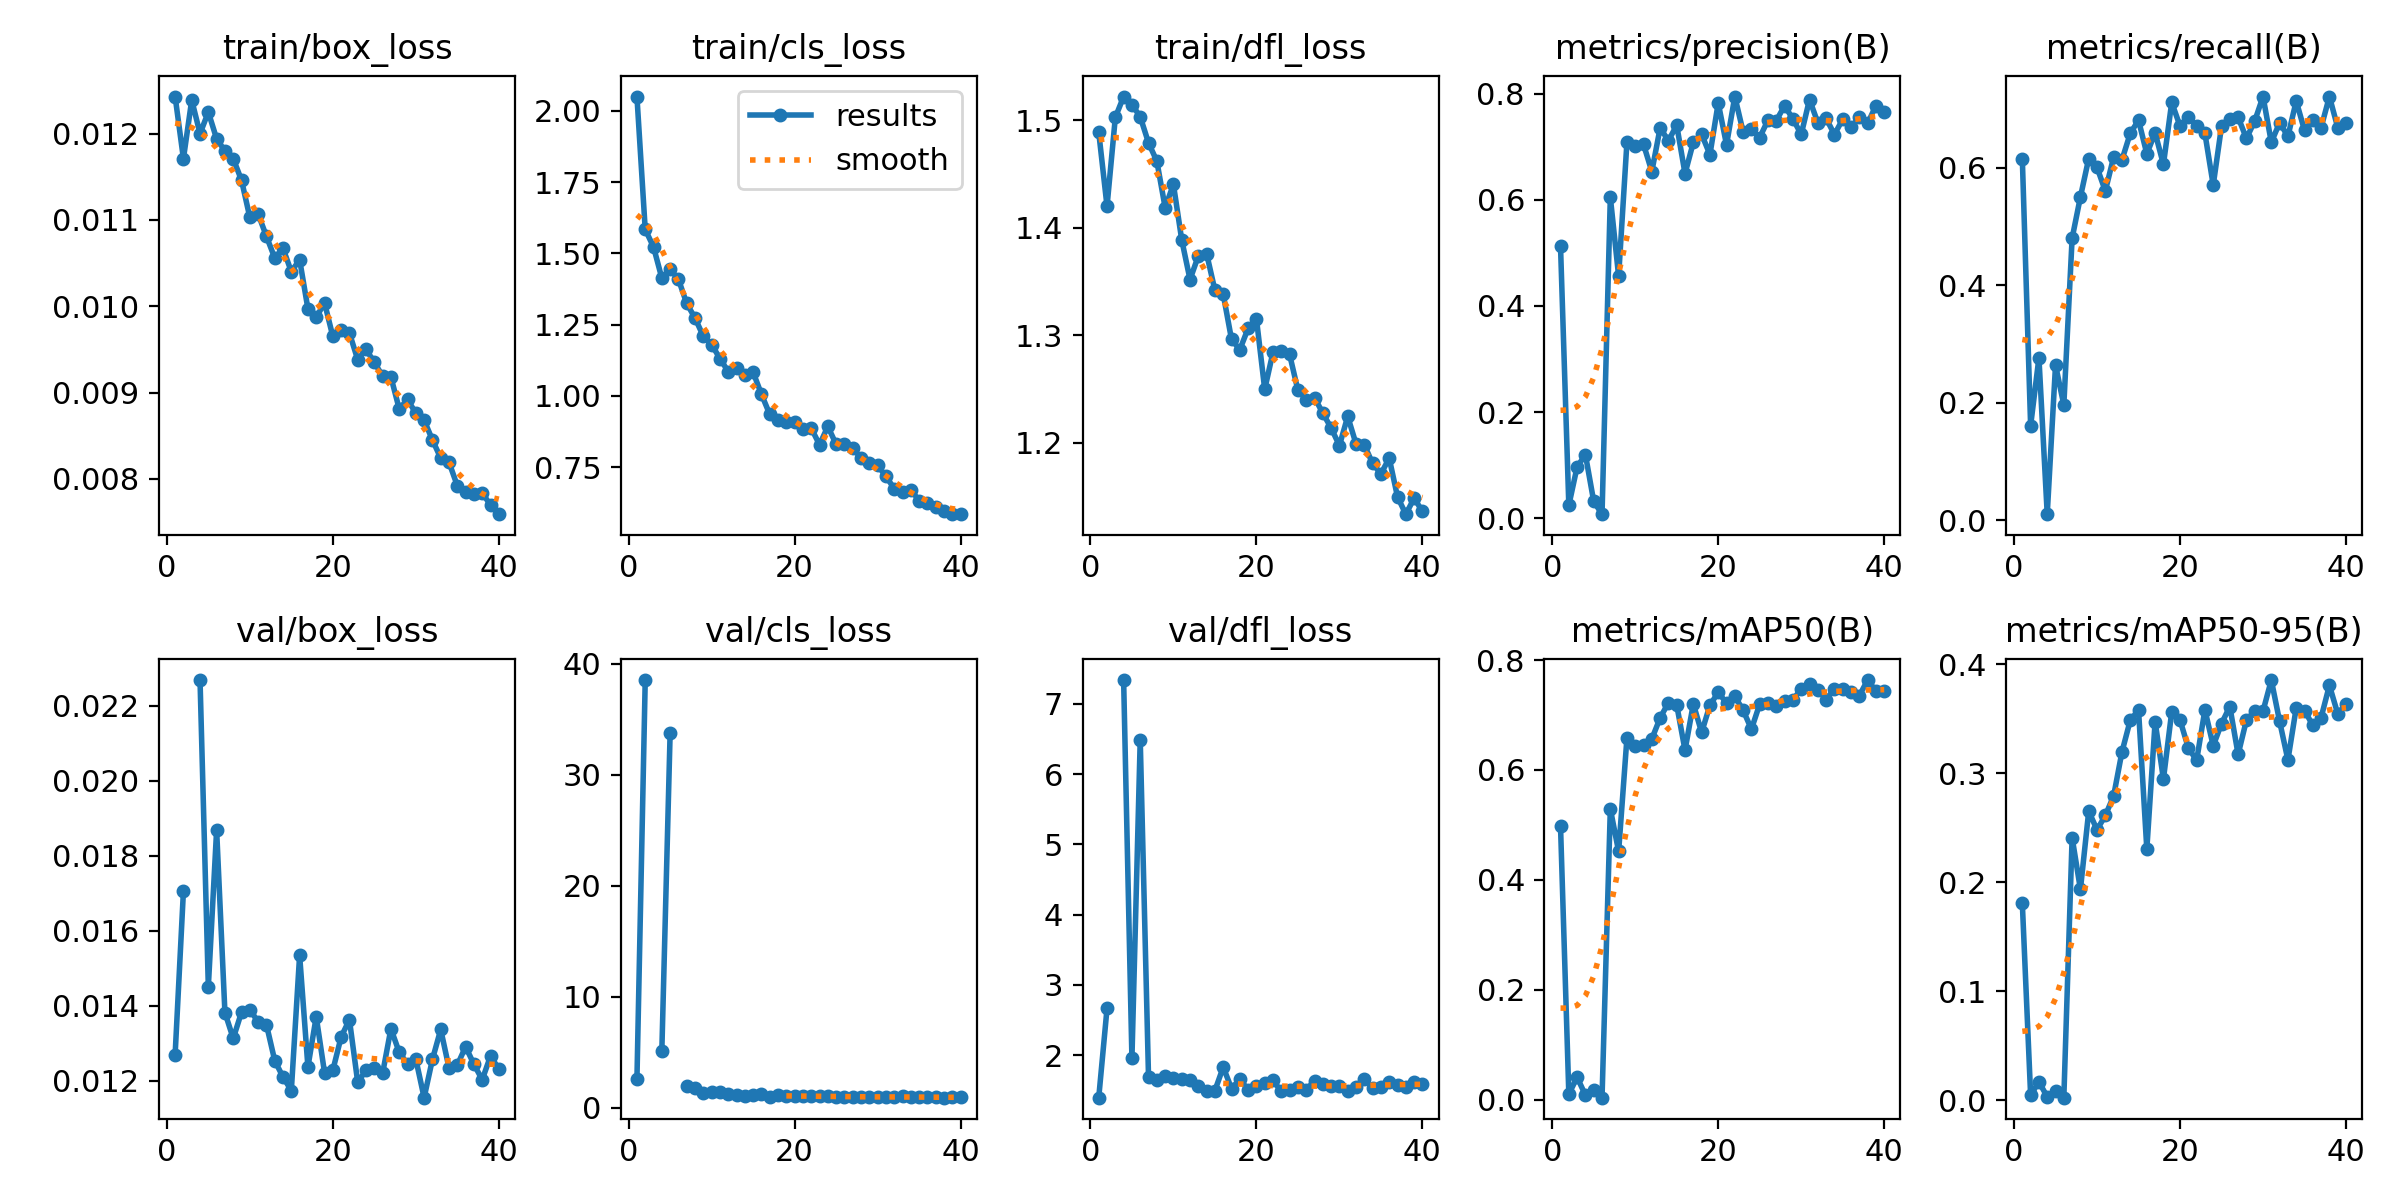

Data behind this chart, as committed beside it:
epoch, train/box_loss, train/cls_loss, train/dfl_loss, metrics/precision(B), metrics/recall(B), metrics/mAP50(B), metrics/mAP50-95(B), val/box_loss, val/cls_loss, val/dfl_loss, lr/pg0, lr/pg1, lr/pg2
1, 0.01243, 2.05, 1.489, 0.5123, 0.6149, 0.4975, 0.1806, 0.0127, 2.557, 1.393, 0.0005407, 0.0005407, 0.0005407
2, 0.01171, 1.584, 1.42, 0.02416, 0.1608, 0.01063, 0.00443, 0.01706, 38.51, 2.663, 0.001069, 0.001069, 0.001069
3, 0.01239, 1.522, 1.503, 0.09688, 0.2764, 0.04132, 0.01669, nan, nan, nan, 0.00157, 0.00157, 0.00157
4, 0.012, 1.413, 1.522, 0.1196, 0.01005, 0.00862, 0.00309, 0.02269, 5.113, 7.339, 0.001543, 0.001543, 0.001543
5, 0.01225, 1.445, 1.515, 0.03155, 0.2638, 0.01758, 0.00847, 0.01451, 33.74, 1.952, 0.001502, 0.001502, 0.001502
6, 0.01194, 1.409, 1.503, 0.00753, 0.196, 0.00415, 0.00224, 0.01869, inf, 6.487, 0.001461, 0.001461, 0.001461
7, 0.0118, 1.324, 1.479, 0.6051, 0.4799, 0.5293, 0.241, 0.01382, 1.986, 1.685, 0.001419, 0.001419, 0.001419
8, 0.01171, 1.273, 1.462, 0.4563, 0.5503, 0.4519, 0.1935, 0.01313, 1.797, 1.644, 0.001378, 0.001378, 0.001378
9, 0.01146, 1.21, 1.419, 0.7083, 0.6156, 0.6579, 0.2653, 0.01383, 1.373, 1.707, 0.001337, 0.001337, 0.001337
10, 0.01103, 1.18, 1.44, 0.7015, 0.6005, 0.6435, 0.2482, 0.0139, 1.417, 1.679, 0.001296, 0.001296, 0.001296
11, 0.01107, 1.131, 1.389, 0.7046, 0.5603, 0.6461, 0.2614, 0.01357, 1.385, 1.661, 0.001254, 0.001254, 0.001254
12, 0.01081, 1.085, 1.352, 0.6534, 0.6181, 0.6565, 0.2792, 0.0135, 1.203, 1.649, 0.001213, 0.001213, 0.001213
13, 0.01056, 1.098, 1.374, 0.7356, 0.6131, 0.6946, 0.3195, 0.01254, 1.159, 1.553, 0.001172, 0.001172, 0.001172
14, 0.01067, 1.075, 1.376, 0.7115, 0.6583, 0.7225, 0.3487, 0.0121, 1.053, 1.482, 0.001131, 0.001131, 0.001131
15, 0.0104, 1.083, 1.342, 0.7408, 0.6809, 0.7181, 0.3583, 0.01174, 1.146, 1.494, 0.001089, 0.001089, 0.001089
16, 0.01054, 1.006, 1.338, 0.6494, 0.6236, 0.636, 0.2305, 0.01535, 1.209, 1.828, 0.001048, 0.001048, 0.001048
17, 0.00997, 0.9359, 1.296, 0.7085, 0.6594, 0.7202, 0.3475, 0.01237, 1.013, 1.522, 0.001007, 0.001007, 0.001007
18, 0.00987, 0.9174, 1.287, 0.7237, 0.6055, 0.6683, 0.2947, 0.01371, 1.124, 1.656, 0.0009656, 0.0009656, 0.0009656
19, 0.01004, 0.9082, 1.307, 0.6853, 0.7112, 0.7177, 0.3565, 0.01222, 1.028, 1.505, 0.0009243, 0.0009243, 0.0009243
20, 0.00965, 0.9073, 1.316, 0.7827, 0.6708, 0.7413, 0.349, 0.01228, 1.079, 1.562, 0.0008831, 0.0008831, 0.0008831
21, 0.00972, 0.8853, 1.25, 0.7038, 0.6859, 0.7215, 0.3234, 0.01317, 1.042, 1.602, 0.0008418, 0.0008418, 0.0008418
22, 0.00969, 0.8871, 1.285, 0.7948, 0.6714, 0.7341, 0.3119, 0.01363, 1.042, 1.639, 0.0008006, 0.0008006, 0.0008006
23, 0.00938, 0.8291, 1.286, 0.7283, 0.6583, 0.7087, 0.3583, 0.01196, 1.035, 1.483, 0.0007593, 0.0007593, 0.0007593
24, 0.0095, 0.8933, 1.282, 0.7333, 0.5704, 0.6742, 0.3253, 0.01228, 1.092, 1.507, 0.0007181, 0.0007181, 0.0007181
25, 0.00935, 0.8306, 1.249, 0.7176, 0.6703, 0.72, 0.3457, 0.01235, 1.009, 1.551, 0.0006768, 0.0006768, 0.0006768
26, 0.00919, 0.8308, 1.24, 0.7505, 0.6834, 0.7211, 0.3614, 0.0122, 0.9829, 1.508, 0.0006355, 0.0006355, 0.0006355
27, 0.00918, 0.8164, 1.242, 0.7496, 0.6859, 0.7165, 0.3174, 0.01339, 1.006, 1.632, 0.0005943, 0.0005943, 0.0005943
28, 0.00881, 0.7827, 1.228, 0.7775, 0.6499, 0.7257, 0.3489, 0.01276, 1.018, 1.587, 0.000553, 0.000553, 0.000553
29, 0.00892, 0.7648, 1.214, 0.7524, 0.6794, 0.7272, 0.3574, 0.01245, 0.9732, 1.561, 0.0005118, 0.0005118, 0.0005118
30, 0.00876, 0.7576, 1.198, 0.7236, 0.7211, 0.748, 0.3572, 0.01258, 0.9521, 1.56, 0.0004705, 0.0004705, 0.0004705
31, 0.00868, 0.7179, 1.225, 0.7892, 0.6432, 0.7558, 0.3857, 0.01155, 0.948, 1.488, 0.0004292, 0.0004292, 0.0004292
32, 0.00845, 0.6755, 1.199, 0.7454, 0.6767, 0.746, 0.3477, 0.01257, 0.9918, 1.55, 0.000388, 0.000388, 0.000388
33, 0.00824, 0.6617, 1.198, 0.7537, 0.6533, 0.7281, 0.3123, 0.01337, 1.042, 1.653, 0.0003467, 0.0003467, 0.0003467
34, 0.00819, 0.6716, 1.181, 0.7232, 0.7136, 0.7474, 0.3602, 0.01234, 0.9639, 1.525, 0.0003055, 0.0003055, 0.0003055
35, 0.00792, 0.6328, 1.171, 0.7519, 0.6633, 0.7466, 0.3577, 0.01242, 0.9775, 1.544, 0.0002642, 0.0002642, 0.0002642
36, 0.00785, 0.6261, 1.186, 0.7366, 0.6817, 0.7413, 0.3441, 0.01291, 0.9861, 1.623, 0.000223, 0.000223, 0.000223
37, 0.00782, 0.6092, 1.15, 0.7556, 0.6683, 0.735, 0.3513, 0.01244, 0.944, 1.576, 0.0001817, 0.0001817, 0.0001817
38, 0.00783, 0.5979, 1.134, 0.744, 0.7211, 0.7635, 0.3808, 0.01203, 0.9163, 1.54, 0.0001404, 0.0001404, 0.0001404
39, 0.0077, 0.5856, 1.149, 0.7778, 0.6683, 0.7439, 0.3548, 0.01266, 0.9563, 1.612, 9.9187e-05, 9.9187e-05, 9.9187e-05
40, 0.00759, 0.5873, 1.137, 0.7661, 0.6759, 0.7431, 0.3636, 0.01232, 0.9447, 1.589, 5.7928e-05, 5.7928e-05, 5.7928e-05
